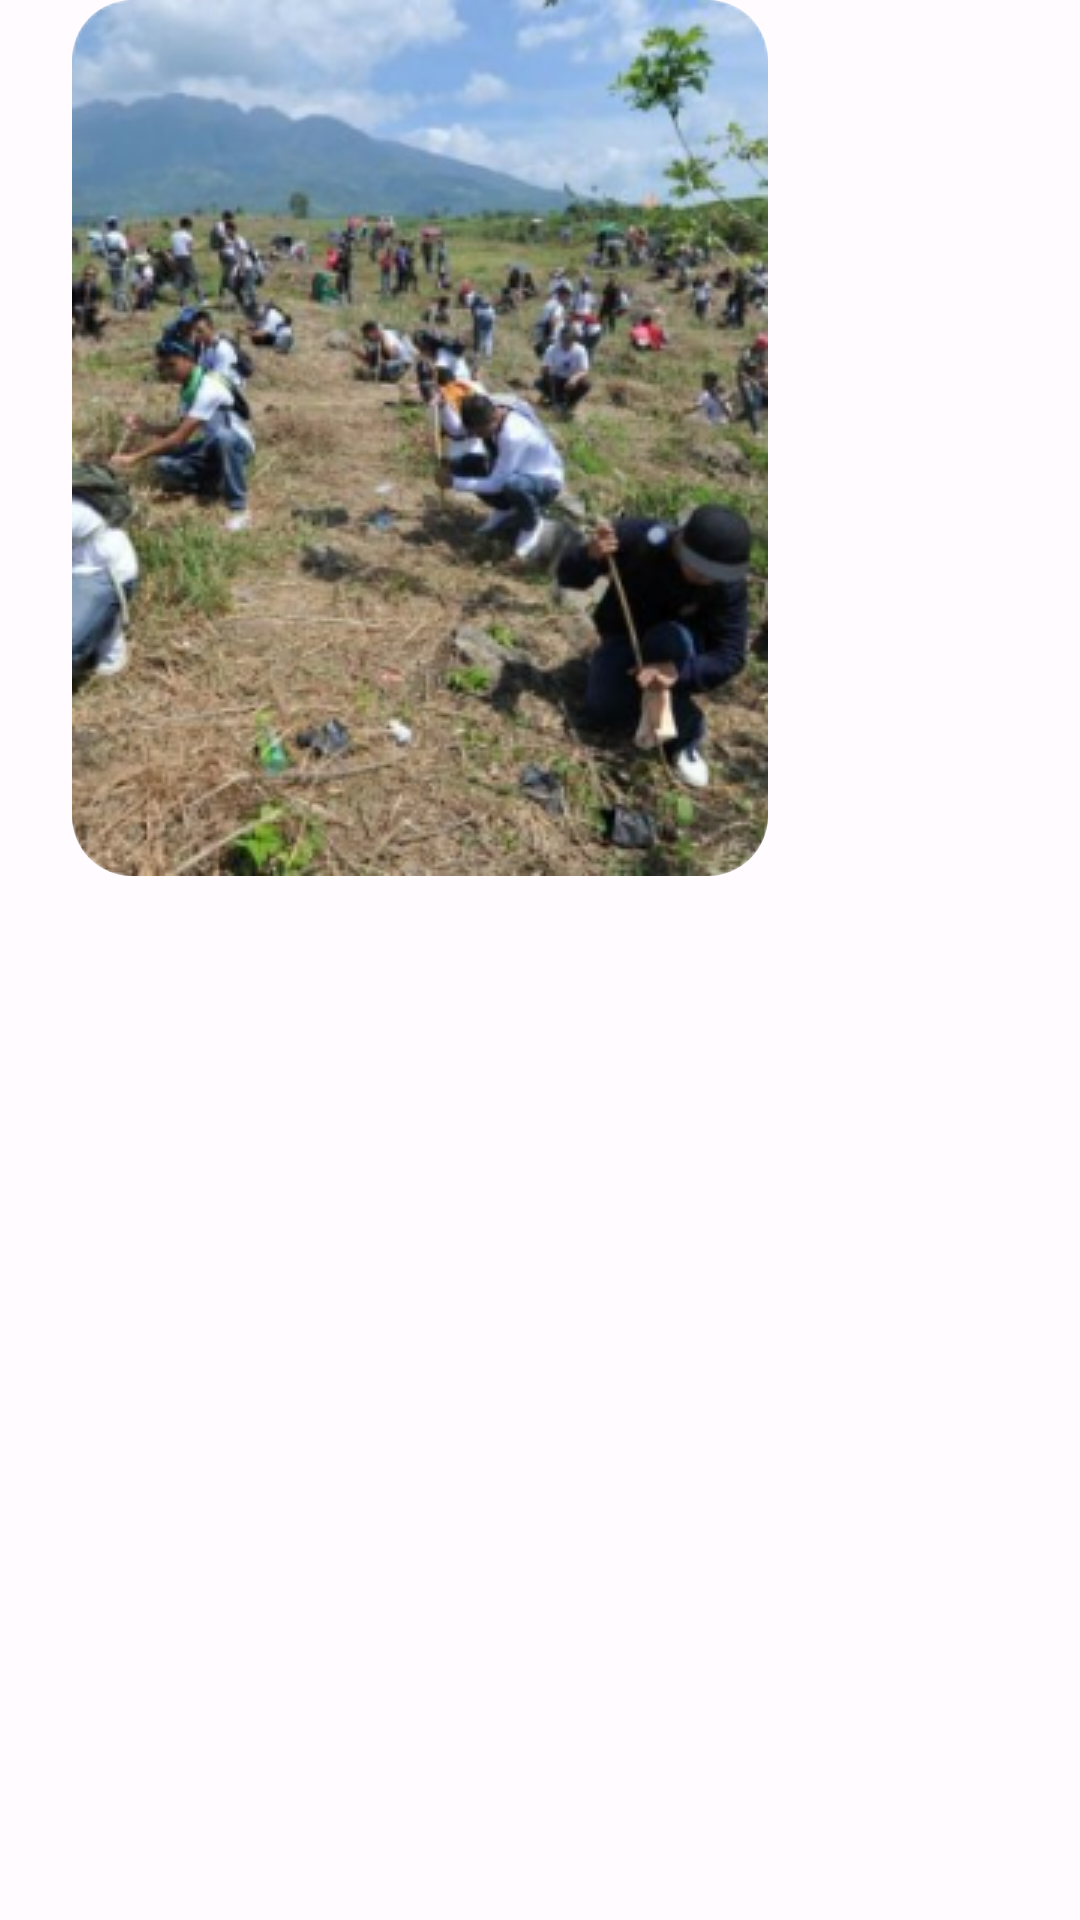

Reconstruct the res/layout file that produces this screen, plus the resources it refers to.
<!-- AndroidManifest.xml: application theme Theme.Starstec -->
<!-- res/layout/full_campaign_item.xml -->
<?xml version="1.0" encoding="utf-8"?>
<androidx.constraintlayout.widget.ConstraintLayout xmlns:android="http://schemas.android.com/apk/res/android"
    xmlns:app="http://schemas.android.com/apk/res-auto"
    xmlns:tools="http://schemas.android.com/tools"
    android:layout_width="match_parent"
    android:layout_height="150dp">

    <ImageView
        android:id="@+id/ivcampaign"
        android:layout_width="wrap_content"
        android:layout_height="wrap_content"
        android:layout_gravity="center"
        android:layout_marginStart="24dp"
        android:background="@drawable/rounded_image"
        android:clipToOutline="true"
        android:src="@drawable/earthday"
        app:layout_constraintBottom_toBottomOf="parent"
        app:layout_constraintStart_toStartOf="parent"
        app:layout_constraintTop_toTopOf="parent"
        app:layout_constraintVertical_bias="0.0" />

    <LinearLayout
        android:layout_width="0dp"
        android:layout_height="wrap_content"
        android:layout_marginStart="16dp"
        android:orientation="vertical"
        app:layout_constraintBottom_toBottomOf="@+id/ivcampaign"
        app:layout_constraintEnd_toEndOf="parent"
        app:layout_constraintHorizontal_bias="0.0"
        app:layout_constraintStart_toEndOf="@+id/ivcampaign"
        app:layout_constraintTop_toTopOf="parent"
        app:layout_constraintVertical_bias="0.168">

        <TextView
            android:id="@+id/tvTitle"
            android:layout_width="wrap_content"
            android:layout_height="wrap_content"
            android:fontFamily="@font/poppins_bold"
            android:maxLines="2"
            android:text=""
            android:textColor="@color/green"
            android:textSize="16sp" />

        <TextView
            android:id="@+id/tvDate"
            android:layout_width="wrap_content"
            android:layout_height="wrap_content"
            android:layout_marginTop="26dp"
            android:text=""
            android:fontFamily="@font/poppins_bold"
            android:textColor="@color/green"
            android:textSize="8sp" />

    </LinearLayout>

</androidx.constraintlayout.widget.ConstraintLayout>
<!-- resources referenced by this layout -->
<resources>
  <!-- drawable rounded_image (drawable) -->
  <shape xmlns:android="http://schemas.android.com/apk/res/android" android:shape="rectangle">
      <solid android:color="#ffffff"/>
      <corners android:radius="20dp"/>
  </shape>
  <style name="Theme.Starstec" parent="Base.Theme.Starstec" />
  <color name="md_theme_light_primary">#3B3A3A</color>
  <color name="md_theme_light_onPrimary">#FFFFFF</color>
  <color name="md_theme_light_primaryContainer">#EADDFF</color>
  <color name="md_theme_light_onPrimaryContainer">#21005D</color>
  <color name="md_theme_light_secondary">#625B71</color>
  <color name="md_theme_light_onSecondary">#FFFFFF</color>
  <color name="md_theme_light_secondaryContainer">#FFCDDB</color>
  <color name="md_theme_light_onSecondaryContainer">#1D192B</color>
  <color name="md_theme_light_tertiary">#7D5260</color>
  <color name="md_theme_light_onTertiary">#FFFFFF</color>
  <color name="md_theme_light_tertiaryContainer">#FFD8E4</color>
  <color name="md_theme_light_onTertiaryContainer">#31111D</color>
  <color name="md_theme_light_error">#B3261E</color>
  <color name="md_theme_light_onError">#FFFFFF</color>
  <color name="md_theme_light_errorContainer">#F9DEDC</color>
  <color name="md_theme_light_onErrorContainer">#410E0B</color>
  <color name="md_theme_light_outline">#79747E</color>
  <color name="md_theme_light_background">#FFFBFE</color>
  <color name="md_theme_light_onBackground">#1C1B1F</color>
  <color name="md_theme_light_surface">#FFFBFE</color>
  <color name="md_theme_light_onSurface">#1C1B1F</color>
  <color name="md_theme_light_surfaceVariant">#E7E0EC</color>
  <color name="md_theme_light_onSurfaceVariant">#49454F</color>
  <color name="md_theme_light_inverseSurface">#313033</color>
  <color name="md_theme_light_inverseOnSurface">#F4EFF4</color>
  <color name="md_theme_light_inversePrimary">#D0BCFF</color>
</resources>
